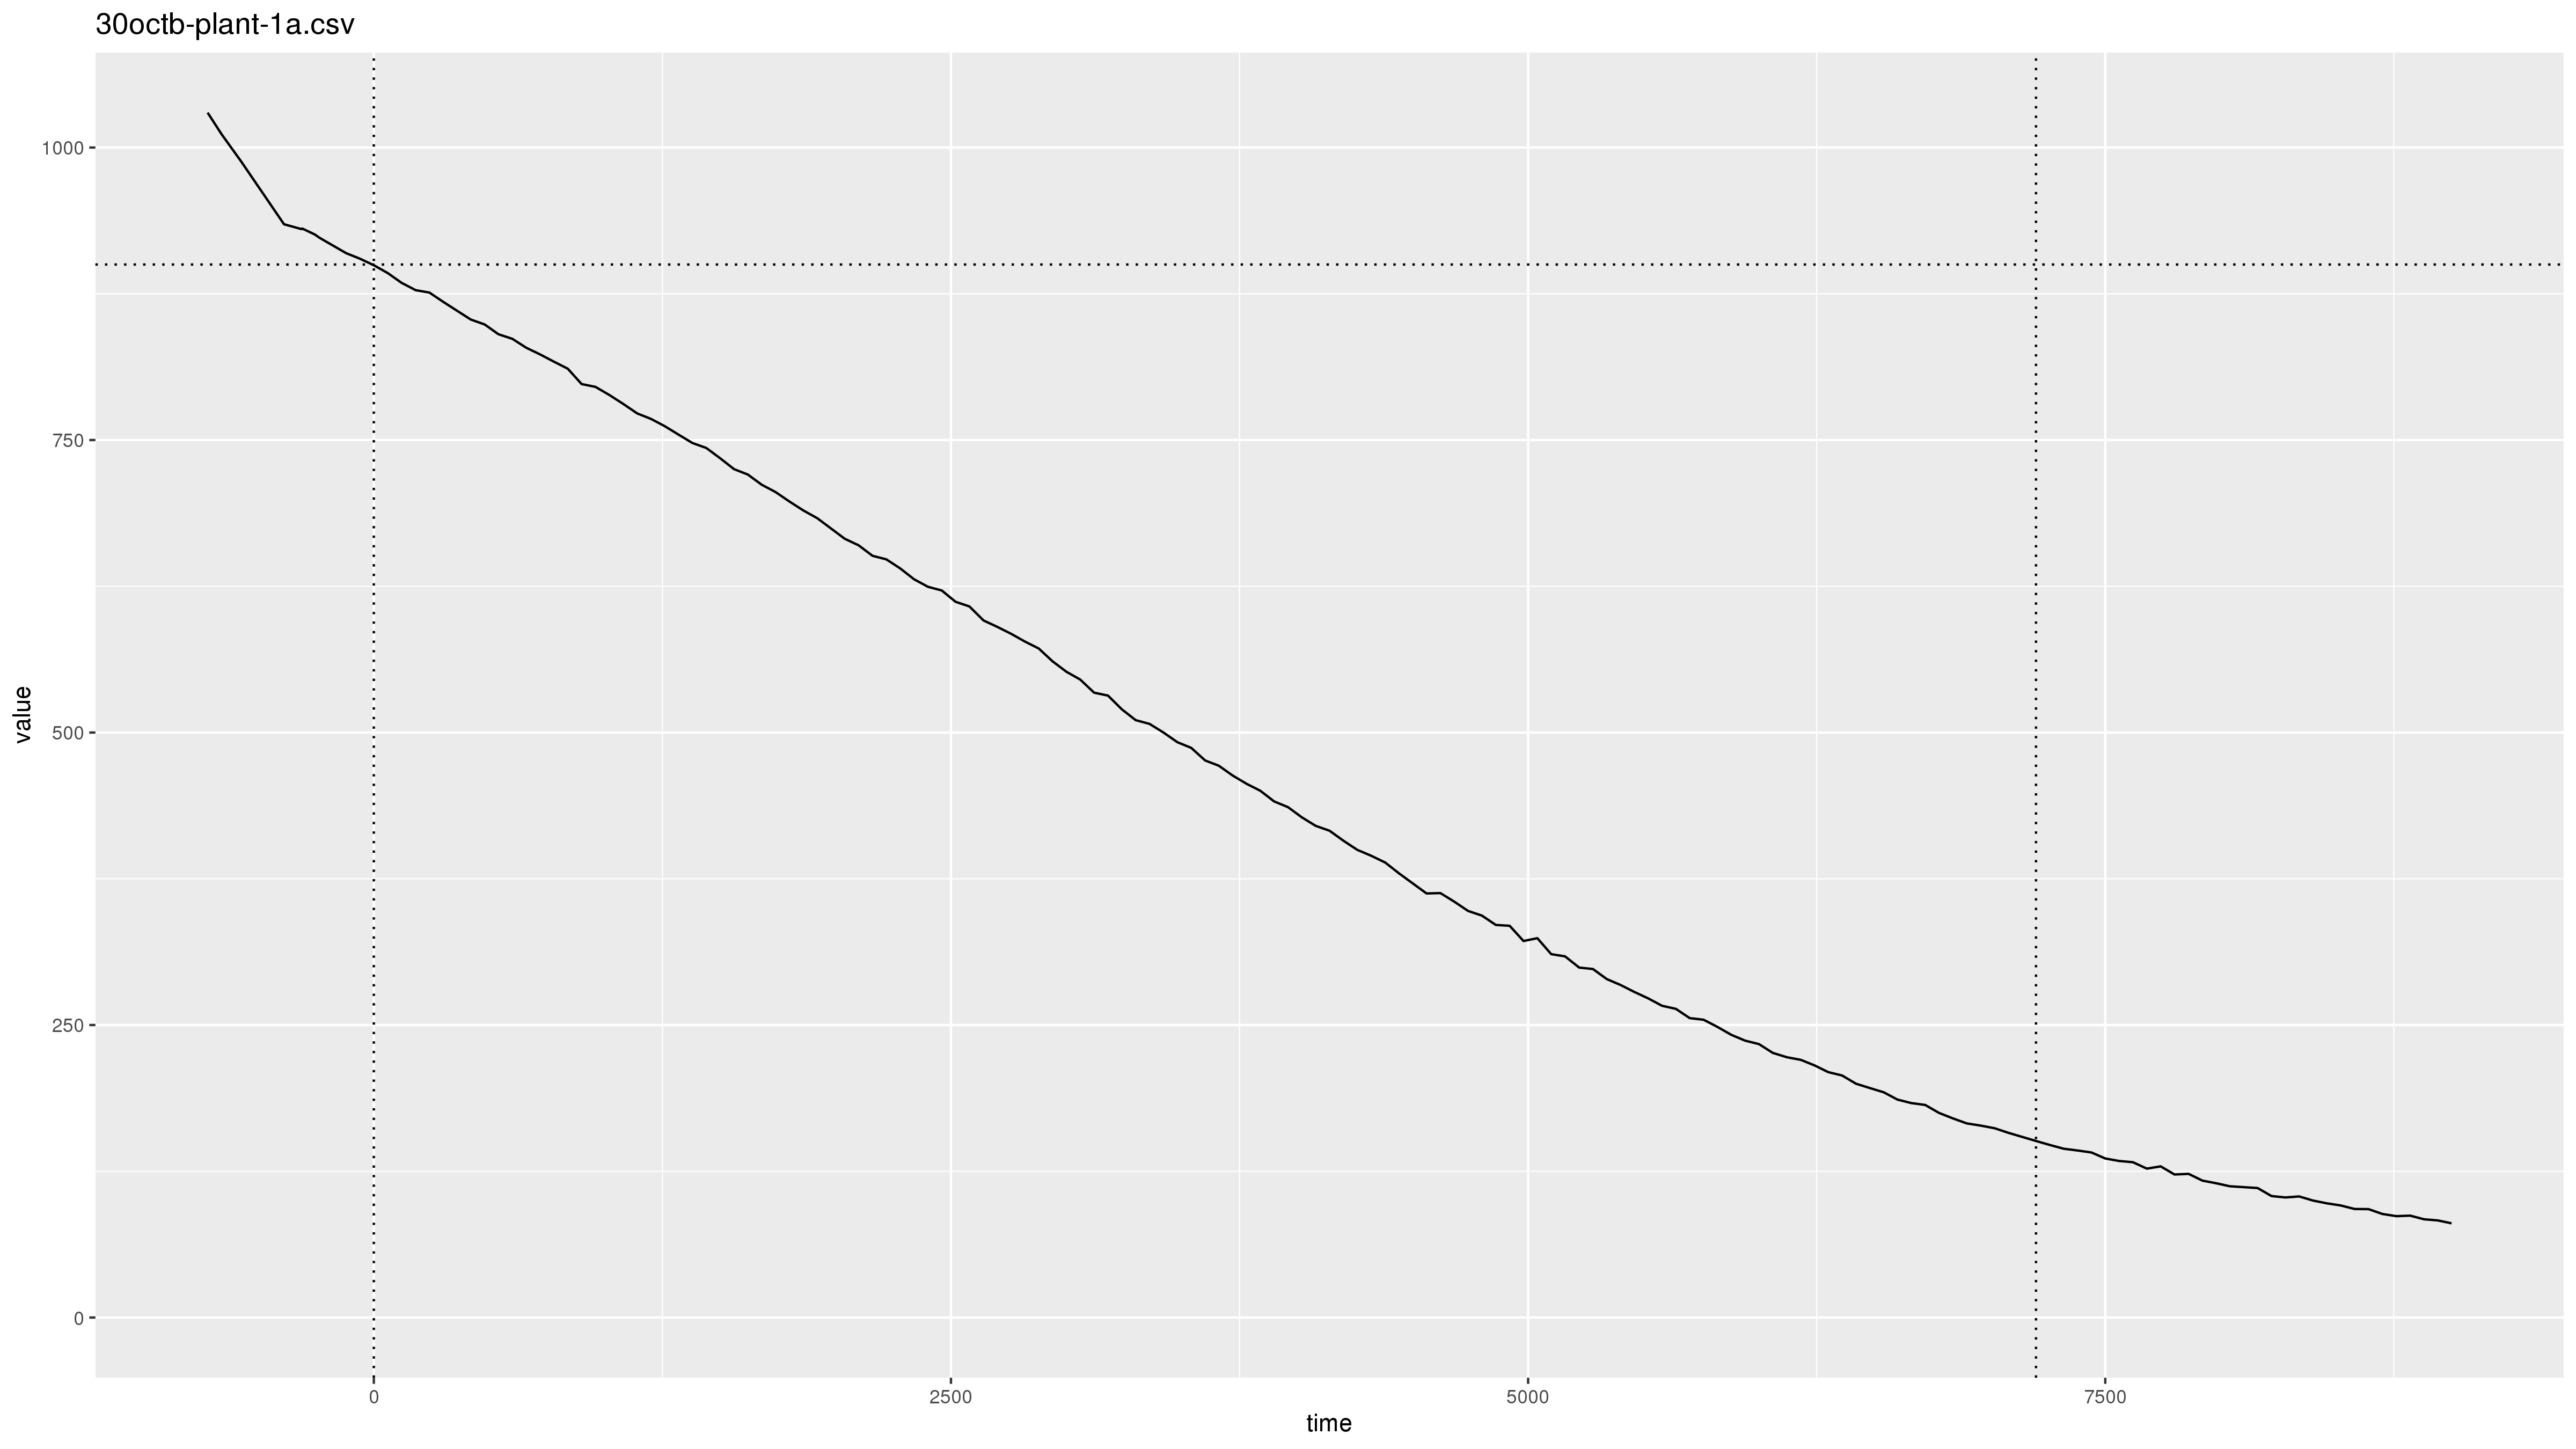

Values plotted in this chart, from the file beside it:
2019-10-30 23:37:31, pm2.5, 0.0
2019-10-30 23:37:31, pm10, 0.0
2019-10-30 23:38:31, pm2.5, 0.1
2019-10-30 23:38:32, pm10, 0.1
2019-10-30 23:39:31, pm2.5, 0.1
2019-10-30 23:39:32, pm10, 0.1
2019-10-30 23:40:32, pm2.5, 0.2
2019-10-30 23:40:32, pm10, 0.3
2019-10-30 23:41:32, pm2.5, 771.0
2019-10-30 23:41:32, pm10, 2000
2019-10-30 23:42:32, pm2.5, 999.9
2019-10-30 23:42:32, pm10, 2000
2019-10-30 23:43:31, pm2.5, 999.9
2019-10-30 23:43:31, pm10, 2000
2019-10-30 23:44:31, pm2.5, 999.9
2019-10-30 23:44:31, pm10, 2000
2019-10-30 23:45:31, pm2.5, 999.9
2019-10-30 23:45:31, pm10, 2000
2019-10-30 23:46:31, pm2.5, 999.9
2019-10-30 23:46:31, pm10, 2000
2019-10-30 23:47:31, pm2.5, 999.9
2019-10-30 23:47:31, pm10, 2000
2019-10-30 23:48:31, pm2.5, 999.9
2019-10-30 23:48:31, pm10, 2000
2019-10-30 23:49:31, pm2.5, 999.9
2019-10-30 23:49:31, pm10, 2000
2019-10-30 23:50:31, pm2.5, 999.9
2019-10-30 23:50:31, pm10, 2000
2019-10-30 23:51:31, pm2.5, 999.9
2019-10-30 23:51:31, pm10, 2000
2019-10-30 23:52:31, pm2.5, 999.9
2019-10-30 23:52:32, pm10, 2000
2019-10-30 23:53:31, pm2.5, 999.9
2019-10-30 23:53:32, pm10, 2000
2019-10-30 23:54:32, pm2.5, 999.9
2019-10-30 23:54:32, pm10, 2000
2019-10-30 23:55:32, pm2.5, 999.9
2019-10-30 23:55:32, pm10, 2000
2019-10-30 23:56:32, pm2.5, 999.9
2019-10-30 23:56:32, pm10, 2000
2019-10-30 23:57:32, pm2.5, 999.9
2019-10-30 23:57:32, pm10, 2000
2019-10-30 23:58:31, pm2.5, 999.9
2019-10-30 23:58:31, pm10, 2000
2019-10-30 23:59:31, pm2.5, 999.9
2019-10-30 23:59:31, pm10, 2000
2019-10-31 00:00:31, pm2.5, 999.9
2019-10-31 00:00:31, pm10, 2000
2019-10-31 00:01:31, pm2.5, 999.9
2019-10-31 00:01:31, pm10, 2000
2019-10-31 00:02:31, pm2.5, 999.9
2019-10-31 00:02:31, pm10, 1940
2019-10-31 00:03:31, pm2.5, 999.9
2019-10-31 00:03:31, pm10, 1843
2019-10-31 00:04:31, pm2.5, 999.9
2019-10-31 00:04:31, pm10, 1744
2019-10-31 00:05:31, pm2.5, 999.9
2019-10-31 00:05:31, pm10, 1642
2019-10-31 00:06:31, pm2.5, 999.9
2019-10-31 00:06:32, pm10, 1556
2019-10-31 00:07:31, pm2.5, 999.9
... 2,615 more rows
